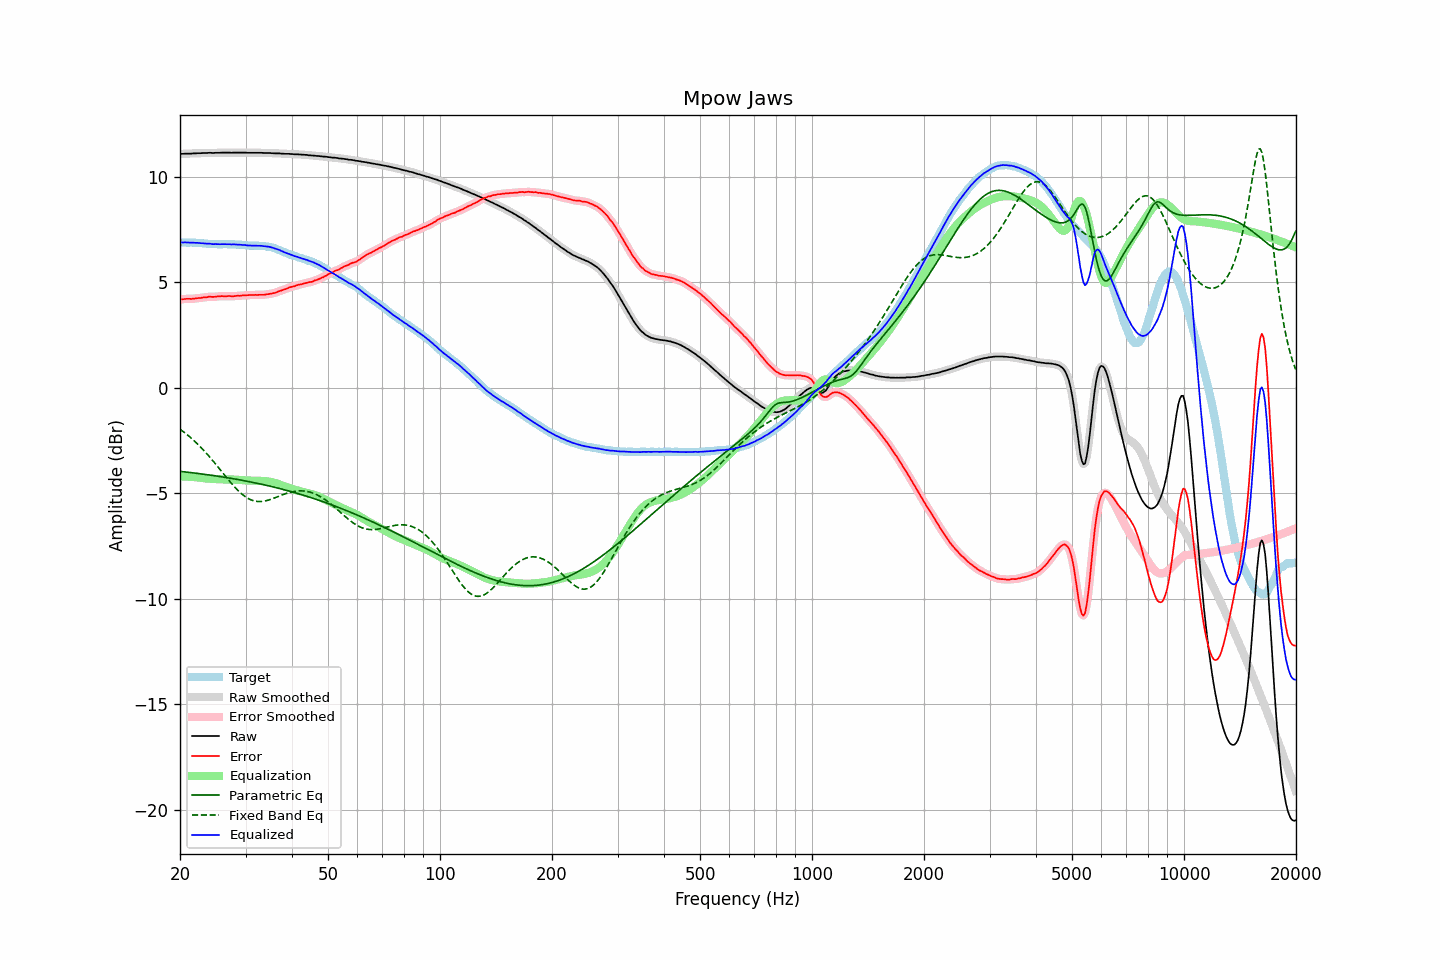

The table this chart was drawn from, first rows:
frequency, raw, error, smoothed, error_smoothed, equalization, parametric_eq, fixed_band_eq, equalized_raw, equalized_smoothed, target
20.00, 11.08, 4.19, 11.08, 4.19, -4.20, -3.96, -1.96, 6.89, 6.89, 6.89
20.20, 11.09, 4.20, 11.09, 4.20, -4.20, -3.97, -2.02, 6.89, 6.89, 6.89
20.40, 11.09, 4.20, 11.10, 4.21, -4.20, -3.98, -2.07, 6.89, 6.89, 6.89
20.61, 11.10, 4.21, 11.10, 4.21, -4.21, -3.99, -2.13, 6.90, 6.89, 6.89
20.81, 11.10, 4.22, 11.10, 4.22, -4.21, -3.99, -2.19, 6.89, 6.89, 6.88
21.02, 11.10, 4.22, 11.10, 4.22, -4.21, -4.00, -2.26, 6.89, 6.89, 6.88
21.23, 11.10, 4.22, 11.10, 4.22, -4.22, -4.01, -2.32, 6.88, 6.88, 6.88
21.44, 11.10, 4.21, 11.11, 4.22, -4.22, -4.02, -2.39, 6.88, 6.88, 6.89
21.66, 11.11, 4.23, 11.11, 4.22, -4.23, -4.03, -2.45, 6.88, 6.88, 6.88
21.87, 11.11, 4.23, 11.11, 4.23, -4.23, -4.04, -2.52, 6.88, 6.88, 6.88
22.09, 11.11, 4.24, 11.12, 4.24, -4.24, -4.05, -2.60, 6.87, 6.88, 6.87
22.31, 11.12, 4.25, 11.12, 4.25, -4.25, -4.06, -2.67, 6.87, 6.87, 6.87
22.54, 11.12, 4.26, 11.12, 4.26, -4.26, -4.07, -2.75, 6.87, 6.87, 6.86
22.76, 11.12, 4.26, 11.13, 4.27, -4.27, -4.08, -2.82, 6.86, 6.86, 6.86
22.99, 11.13, 4.28, 11.13, 4.28, -4.28, -4.09, -2.90, 6.85, 6.85, 6.85
23.22, 11.13, 4.29, 11.13, 4.28, -4.29, -4.10, -2.98, 6.85, 6.84, 6.84
23.45, 11.13, 4.29, 11.13, 4.30, -4.29, -4.11, -3.07, 6.84, 6.84, 6.84
23.69, 11.13, 4.30, 11.14, 4.31, -4.30, -4.12, -3.15, 6.83, 6.84, 6.83
23.92, 11.14, 4.32, 11.14, 4.31, -4.31, -4.13, -3.24, 6.84, 6.83, 6.82
24.16, 11.14, 4.32, 11.14, 4.32, -4.31, -4.14, -3.33, 6.83, 6.83, 6.82
24.40, 11.13, 4.31, 11.14, 4.32, -4.32, -4.15, -3.42, 6.82, 6.82, 6.82
24.65, 11.13, 4.31, 11.14, 4.31, -4.32, -4.16, -3.51, 6.81, 6.81, 6.82
24.89, 11.14, 4.32, 11.14, 4.32, -4.33, -4.17, -3.60, 6.82, 6.81, 6.82
25.14, 11.14, 4.33, 11.14, 4.33, -4.33, -4.18, -3.69, 6.81, 6.81, 6.81
25.39, 11.14, 4.34, 11.14, 4.34, -4.33, -4.20, -3.79, 6.81, 6.81, 6.80
25.65, 11.14, 4.34, 11.15, 4.34, -4.34, -4.21, -3.88, 6.81, 6.81, 6.80
25.91, 11.15, 4.35, 11.15, 4.34, -4.34, -4.22, -3.98, 6.81, 6.81, 6.80
26.16, 11.15, 4.34, 11.15, 4.34, -4.34, -4.23, -4.07, 6.81, 6.81, 6.81
26.43, 11.15, 4.34, 11.15, 4.34, -4.34, -4.24, -4.16, 6.81, 6.81, 6.81
26.69, 11.15, 4.34, 11.15, 4.34, -4.34, -4.26, -4.26, 6.81, 6.81, 6.81
26.96, 11.15, 4.35, 11.15, 4.35, -4.34, -4.27, -4.35, 6.81, 6.81, 6.80
27.23, 11.15, 4.35, 11.15, 4.35, -4.34, -4.28, -4.44, 6.81, 6.81, 6.80
27.50, 11.14, 4.34, 11.15, 4.34, -4.35, -4.29, -4.53, 6.80, 6.80, 6.80
27.77, 11.15, 4.34, 11.15, 4.34, -4.35, -4.31, -4.62, 6.80, 6.80, 6.81
28.05, 11.15, 4.35, 11.15, 4.35, -4.35, -4.32, -4.70, 6.80, 6.80, 6.80
28.33, 11.15, 4.36, 11.15, 4.36, -4.36, -4.33, -4.78, 6.80, 6.80, 6.79
28.62, 11.15, 4.37, 11.15, 4.36, -4.36, -4.35, -4.86, 6.79, 6.79, 6.78
28.90, 11.15, 4.36, 11.15, 4.37, -4.37, -4.36, -4.93, 6.79, 6.79, 6.79
29.19, 11.15, 4.37, 11.15, 4.37, -4.37, -4.37, -5.00, 6.78, 6.78, 6.78
29.48, 11.15, 4.38, 11.15, 4.38, -4.38, -4.39, -5.07, 6.77, 6.77, 6.77
29.78, 11.15, 4.39, 11.15, 4.39, -4.38, -4.40, -5.13, 6.77, 6.77, 6.76
30.08, 11.15, 4.39, 11.15, 4.39, -4.39, -4.42, -5.18, 6.76, 6.76, 6.76
30.38, 11.14, 4.39, 11.15, 4.39, -4.39, -4.43, -5.23, 6.75, 6.75, 6.75
30.68, 11.14, 4.40, 11.14, 4.40, -4.40, -4.45, -5.27, 6.75, 6.75, 6.74
30.99, 11.14, 4.40, 11.14, 4.40, -4.40, -4.46, -5.31, 6.74, 6.74, 6.74
31.30, 11.14, 4.40, 11.14, 4.40, -4.40, -4.48, -5.33, 6.74, 6.74, 6.74
31.61, 11.14, 4.40, 11.14, 4.40, -4.40, -4.49, -5.36, 6.74, 6.74, 6.74
31.93, 11.14, 4.41, 11.14, 4.40, -4.40, -4.51, -5.37, 6.74, 6.74, 6.73
32.24, 11.14, 4.40, 11.14, 4.41, -4.40, -4.53, -5.39, 6.74, 6.74, 6.74
32.57, 11.14, 4.41, 11.14, 4.41, -4.41, -4.54, -5.39, 6.74, 6.74, 6.73
32.89, 11.14, 4.41, 11.14, 4.41, -4.41, -4.56, -5.39, 6.73, 6.73, 6.73
33.22, 11.14, 4.41, 11.14, 4.41, -4.41, -4.58, -5.39, 6.73, 6.73, 6.73
33.55, 11.13, 4.41, 11.14, 4.41, -4.42, -4.59, -5.38, 6.72, 6.72, 6.72
33.89, 11.13, 4.42, 11.13, 4.42, -4.42, -4.61, -5.36, 6.71, 6.71, 6.71
34.23, 11.13, 4.44, 11.13, 4.43, -4.43, -4.63, -5.34, 6.70, 6.70, 6.69
34.57, 11.13, 4.44, 11.13, 4.44, -4.44, -4.64, -5.32, 6.69, 6.69, 6.69
34.92, 11.13, 4.46, 11.13, 4.46, -4.45, -4.66, -5.30, 6.68, 6.68, 6.67
35.27, 11.12, 4.46, 11.13, 4.47, -4.47, -4.68, -5.27, 6.65, 6.66, 6.66
35.62, 11.12, 4.49, 11.12, 4.48, -4.49, -4.70, -5.24, 6.63, 6.63, 6.63
35.97, 11.11, 4.50, 11.12, 4.50, -4.51, -4.72, -5.22, 6.60, 6.61, 6.61
... 635 more rows
